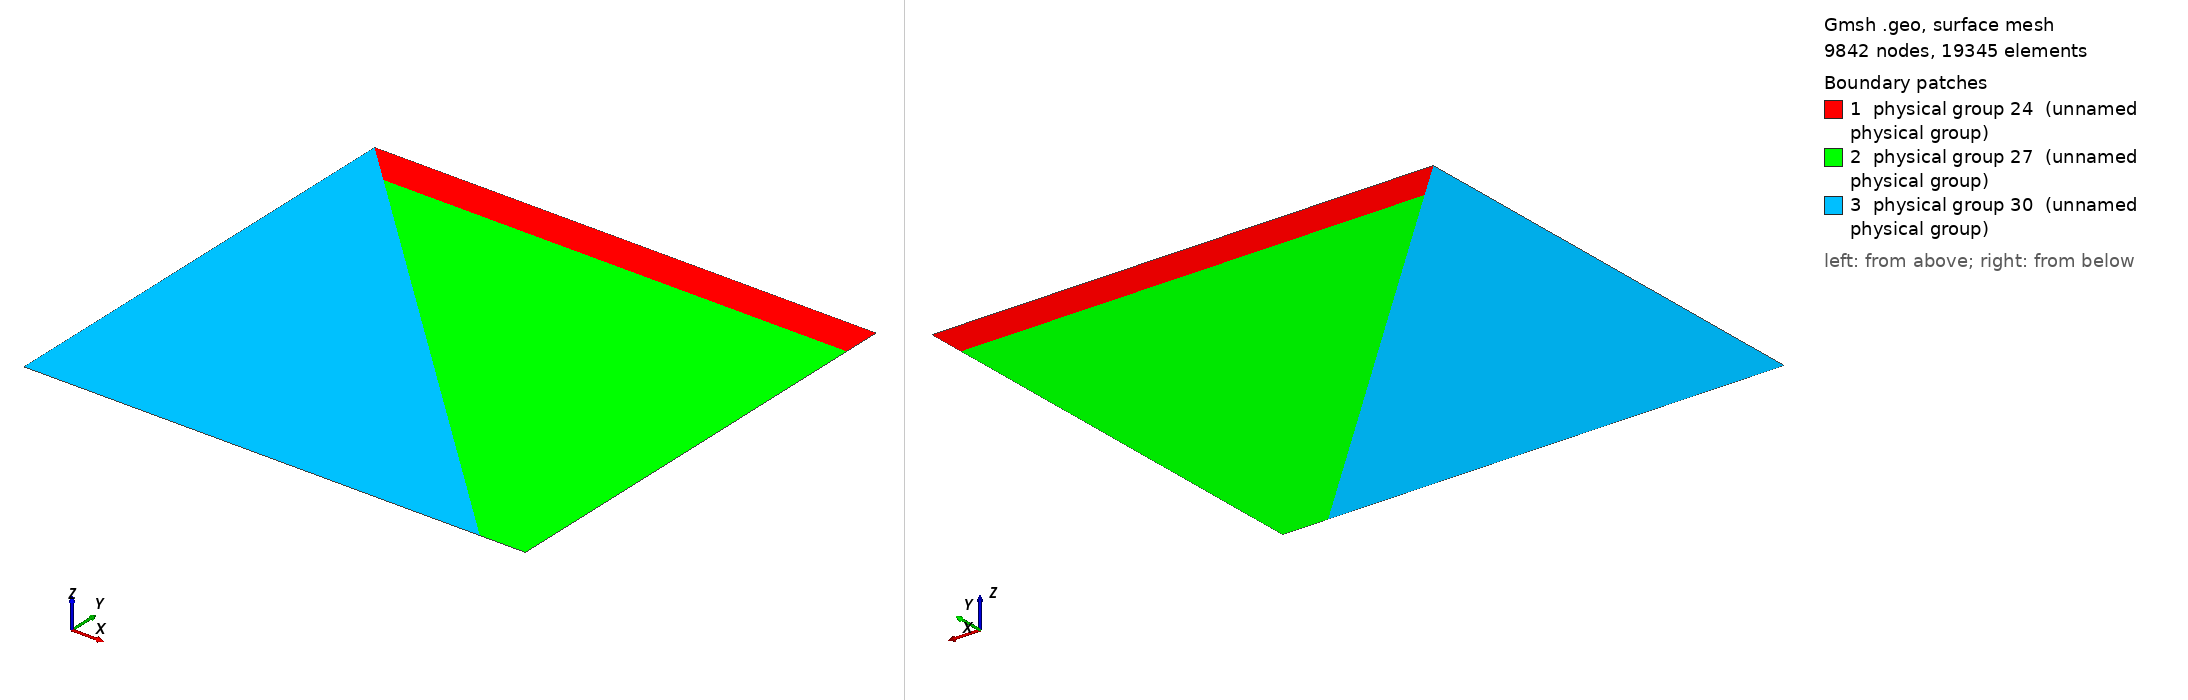

Gmsh geometry script, surface-meshed: 9842 nodes, 19345 surface elements. Boundary patches (legend numbers): 1 physical group 24 (unnamed physical group), 2 physical group 27 (unnamed physical group), 3 physical group 30 (unnamed physical group). Left view from above one corner, right view from below the opposite corner. Legend entries are the model's physical surfaces. The drawing asked Gmsh for element sizes between 1% and 20% of the model's largest extent; the script's own settings can give other sizes.

=== Subduction_Mesh_finer.geo (drawn) ===
// Gmsh project created on Fri Dec  4 14:59:47 2009
// We reproduce a subduction zone on a (660x600) km domain. 
// The kinematically moving slab (see image, on the left) subducts under a 50km-thick plate (up, right) and hence dynamically inducing a flow in the upper-mantle wedge (down, on the right). 
// We therefore are trying to match the benchmark results established by vanKeken2008 for this problem, computing the thermal field throughout the domain by use of finite element methods. 
// The structured, non-adaptive mesh shown in the images contains for instance the sought information at the mesh nodes, spaced out 2.5 km from each other near the critical point of contact between the three// different regions of our domain, and 7.5km everywhere else. In this particular case, the test uses a prescribed wedge flow (Batchelor1967) and is mainly intended to check for the validity of initial condi// tions at the various boundaries. 


Point(1) = {0,0,0,7500};
Point(2) = {660000,0,0,7500};
Point(3) = {660000,-50000,0,7500};
Point(4) = {660000,-600000,0,7500};
Point(5) = {600000,-600000,0,7500};
Point(6) = {0,-600000,0,7500};
Point(7) = {50000,-50000,0,2500};
Point(8) = {660000,-420000,0,7500};

Line(1) = {1,2};
Line(2) = {2,3};
Line(3) = {3,8};
Line(4) = {4,5};
Line(5) = {5,6};
Line(6) = {6,1};
Line(7) = {1,7};
Line(8) = {7,5};
Line(9) = {7,3};
Line(10) = {8,4};

Physical Line(10) = {1};
Physical Line(11) = {2};
Physical Line(12) = {3};
Physical Line(13) = {4};
Physical Line(14) = {5};
Physical Line(15) = {6};
Physical Line(16) = {10};

Line Loop(22) = {1,2,-9,-7};
Plane Surface(23) = {22};
Physical Surface(24) = {23};
Line Loop(25) = {9,3,10,4,-8};
Plane Surface(26) = {25};
Physical Surface(27) = {26};
Line Loop(28) = {5,6,7,8};
Plane Surface(29) = {28};
Physical Surface(30) = {29};
